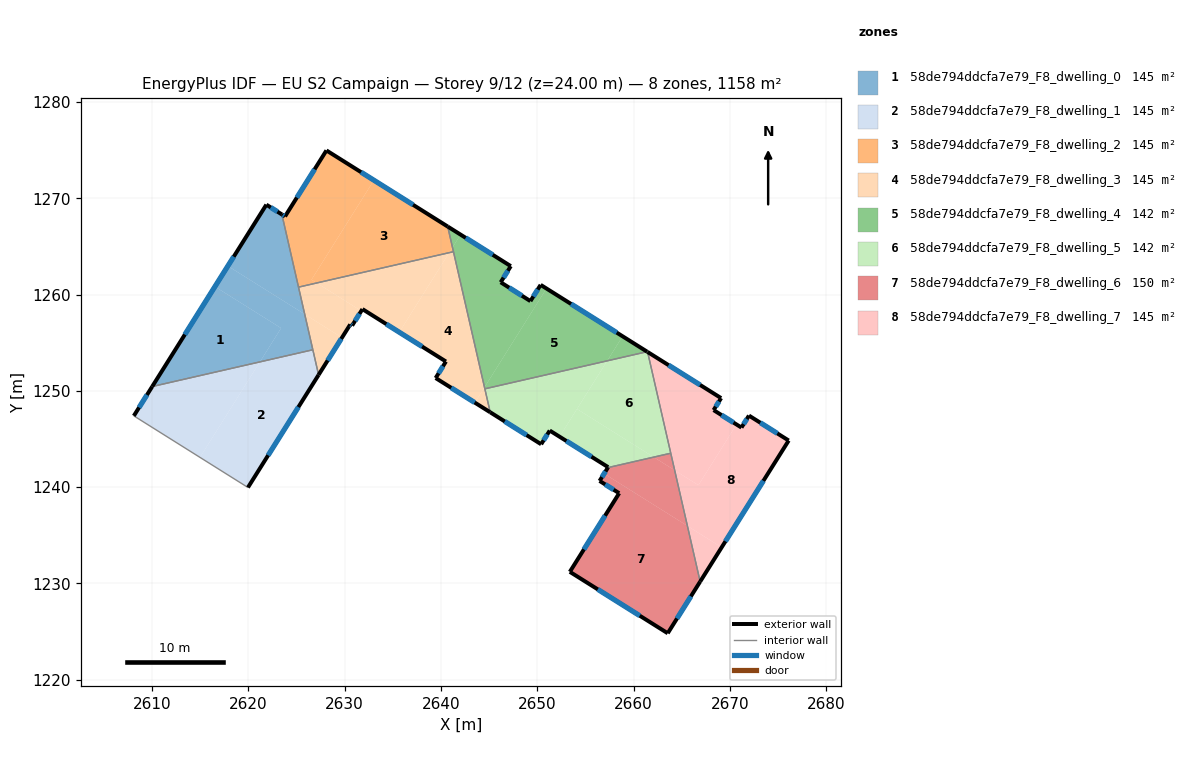
=== STOREY PLAN SPEC (per zone: floor XY polygon, exterior-wall plan segments, windows/doors) ===
zone 1: 58de794ddcfa7e79_F8_dwelling_0  (144.7 m²)
  floor: (2623.39, 1256.51) (2621.19, 1253.00) (2610.00, 1250.44) (2616.52, 1260.82)
  floor: (2623.47, 1268.32) (2625.84, 1257.95) (2617.86, 1262.96) (2621.86, 1269.33)
  floor: (2625.84, 1257.95) (2626.69, 1254.26) (2621.19, 1253.00) (2623.39, 1256.51) (2616.52, 1260.82) (2617.86, 1262.96)
  exterior wall: (2623.47, 1268.32) – (2621.86, 1269.33)  [1.9 m]
    window: (2623.01, 1268.61) – (2622.32, 1269.04)  [1.1 m²]
  exterior wall: (2621.86, 1269.33) – (2610.00, 1250.44)  [22.3 m]
    window: (2618.47, 1263.94) – (2613.39, 1255.84)  [12.3 m²]
  interior walls: 3
zone 2: 58de794ddcfa7e79_F8_dwelling_1  (144.7 m²)
  floor: (2626.69, 1254.26) (2627.28, 1251.65) (2619.95, 1239.96) (2614.96, 1243.08) (2621.19, 1253.00)
  floor: (2621.19, 1253.00) (2614.96, 1243.08) (2608.09, 1247.39) (2610.00, 1250.44)
  exterior wall: (2619.95, 1239.96) – (2627.28, 1251.65)  [13.8 m]
    window: (2622.04, 1243.30) – (2625.19, 1248.31)  [7.6 m²]
  exterior wall: (2610.00, 1250.44) – (2608.09, 1247.39)  [3.6 m]
    window: (2609.45, 1249.57) – (2608.63, 1248.27)  [2.0 m²]
  interior walls: 3
zone 3: 58de794ddcfa7e79_F8_dwelling_2  (144.7 m²)
  floor: (2633.03, 1271.87) (2626.55, 1261.54) (2627.09, 1261.20) (2625.20, 1260.77) (2623.47, 1268.32) (2623.80, 1268.11) (2628.10, 1274.97)
  floor: (2640.70, 1267.06) (2641.19, 1264.89) (2640.86, 1264.35) (2627.09, 1261.20) (2626.55, 1261.54) (2633.03, 1271.87)
  floor: (2641.19, 1264.89) (2641.29, 1264.45) (2640.86, 1264.35)
  exterior wall: (2628.10, 1274.97) – (2623.80, 1268.11)  [8.1 m]
    window: (2626.87, 1273.01) – (2625.03, 1270.07)  [4.5 m²]
  exterior wall: (2640.70, 1267.06) – (2628.10, 1274.97)  [14.9 m]
    window: (2637.10, 1269.32) – (2631.70, 1272.71)  [8.2 m²]
  exterior wall: (2623.80, 1268.11) – (2623.47, 1268.32)  [0.4 m]
    window: (2623.70, 1268.17) – (2623.56, 1268.26)  [0.2 m²]
  interior walls: 3
zone 4: 58de794ddcfa7e79_F8_dwelling_3  (144.7 m²)
  floor: (2641.29, 1264.45) (2644.52, 1250.36) (2643.52, 1248.77) (2639.44, 1251.33) (2640.51, 1253.04) (2635.67, 1256.08) (2640.86, 1264.35)
  floor: (2644.52, 1250.36) (2645.11, 1247.77) (2643.52, 1248.77)
  floor: (2640.86, 1264.35) (2635.67, 1256.08) (2631.84, 1258.49) (2631.72, 1258.30) (2627.09, 1261.20)
  floor: (2631.72, 1258.30) (2630.77, 1256.77) (2630.57, 1256.89) (2629.71, 1255.52) (2625.84, 1257.95) (2625.20, 1260.77) (2627.09, 1261.20)
  floor: (2629.71, 1255.52) (2627.28, 1251.65) (2625.84, 1257.95)
  exterior wall: (2630.77, 1256.77) – (2631.84, 1258.49)  [2.0 m]
    window: (2631.07, 1257.26) – (2631.53, 1258.00)  [1.1 m²]
  exterior wall: (2630.57, 1256.89) – (2630.77, 1256.77)  [0.2 m]
    window: (2630.63, 1256.86) – (2630.71, 1256.81)  [0.1 m²]
  exterior wall: (2627.28, 1251.65) – (2630.57, 1256.89)  [6.2 m]
    window: (2628.22, 1253.15) – (2629.63, 1255.39)  [3.4 m²]
  exterior wall: (2639.44, 1251.33) – (2645.11, 1247.77)  [6.7 m]
    window: (2641.06, 1250.31) – (2643.49, 1248.78)  [3.7 m²]
  exterior wall: (2640.51, 1253.04) – (2639.44, 1251.33)  [2.0 m]
    window: (2640.21, 1252.55) – (2639.75, 1251.82)  [1.1 m²]
  exterior wall: (2631.84, 1258.49) – (2640.51, 1253.04)  [10.2 m]
    window: (2634.32, 1256.93) – (2638.03, 1254.60)  [5.6 m²]
  interior walls: 5
zone 5: 58de794ddcfa7e79_F8_dwelling_4  (142.3 m²)
  floor: (2647.25, 1262.95) (2646.20, 1261.27) (2649.29, 1259.32) (2650.35, 1261.00) (2650.96, 1260.62) (2644.52, 1250.36) (2641.19, 1264.89) (2642.03, 1266.22)
  floor: (2658.86, 1255.66) (2657.26, 1253.11) (2644.55, 1250.20) (2644.52, 1250.36) (2650.96, 1260.62)
  floor: (2642.03, 1266.22) (2641.19, 1264.89) (2640.70, 1267.06)
  floor: (2661.41, 1254.06) (2657.26, 1253.11) (2658.86, 1255.66)
  exterior wall: (2646.20, 1261.27) – (2647.25, 1262.95)  [2.0 m]
    window: (2646.50, 1261.75) – (2646.95, 1262.47)  [1.1 m²]
  exterior wall: (2649.29, 1259.32) – (2646.20, 1261.27)  [3.7 m]
    window: (2648.41, 1259.88) – (2647.08, 1260.71)  [2.0 m²]
  exterior wall: (2650.35, 1261.00) – (2649.29, 1259.32)  [2.0 m]
    window: (2650.05, 1260.52) – (2649.59, 1259.80)  [1.1 m²]
  exterior wall: (2661.41, 1254.06) – (2650.35, 1261.00)  [13.1 m]
    window: (2658.25, 1256.04) – (2653.51, 1259.02)  [7.2 m²]
  exterior wall: (2647.25, 1262.95) – (2640.70, 1267.06)  [7.7 m]
    window: (2645.38, 1264.12) – (2642.57, 1265.89)  [4.3 m²]
  interior walls: 3
zone 6: 58de794ddcfa7e79_F8_dwelling_5  (142.3 m²)
  floor: (2657.26, 1253.11) (2652.32, 1245.23) (2651.30, 1245.87) (2650.40, 1244.45) (2645.11, 1247.77) (2644.55, 1250.20)
  floor: (2661.46, 1254.03) (2663.87, 1243.51) (2662.10, 1243.11) (2654.13, 1248.11) (2657.26, 1253.11) (2661.41, 1254.06)
  floor: (2662.10, 1243.11) (2657.34, 1242.02) (2657.36, 1242.07) (2652.32, 1245.23) (2654.13, 1248.11)
  exterior wall: (2650.40, 1244.45) – (2651.30, 1245.87)  [1.7 m]
    window: (2650.66, 1244.85) – (2651.04, 1245.46)  [0.9 m²]
  exterior wall: (2645.11, 1247.77) – (2650.40, 1244.45)  [6.2 m]
    window: (2646.62, 1246.82) – (2648.89, 1245.39)  [3.4 m²]
  exterior wall: (2661.46, 1254.03) – (2661.41, 1254.06)  [0.1 m]
  exterior wall: (2657.36, 1242.07) – (2657.34, 1242.02)  [0.1 m]
  exterior wall: (2651.30, 1245.87) – (2657.36, 1242.07)  [7.2 m]
    window: (2653.03, 1244.78) – (2655.63, 1243.15)  [3.9 m²]
  interior walls: 4
zone 7: 58de794ddcfa7e79_F8_dwelling_6  (149.5 m²)
  floor: (2665.60, 1235.97) (2666.92, 1230.18) (2663.55, 1224.81) (2653.38, 1231.19) (2658.51, 1239.36) (2656.47, 1240.64) (2656.95, 1241.39)
  floor: (2664.27, 1241.74) (2665.60, 1235.97) (2656.95, 1241.39) (2657.34, 1242.02) (2662.10, 1243.11)
  floor: (2663.87, 1243.51) (2664.27, 1241.74) (2662.10, 1243.11)
  exterior wall: (2658.51, 1239.36) – (2653.38, 1231.19)  [9.6 m]
    window: (2657.05, 1237.03) – (2654.85, 1233.53)  [5.3 m²]
  exterior wall: (2656.47, 1240.64) – (2658.51, 1239.36)  [2.4 m]
    window: (2657.06, 1240.27) – (2657.93, 1239.72)  [1.3 m²]
  exterior wall: (2657.34, 1242.02) – (2656.47, 1240.64)  [1.6 m]
    window: (2657.09, 1241.62) – (2656.72, 1241.03)  [0.9 m²]
  exterior wall: (2663.55, 1224.81) – (2666.92, 1230.18)  [6.3 m]
    window: (2664.52, 1226.34) – (2665.96, 1228.64)  [3.5 m²]
  exterior wall: (2653.38, 1231.19) – (2663.55, 1224.81)  [12.0 m]
    window: (2656.29, 1229.37) – (2660.65, 1226.63)  [6.6 m²]
  interior walls: 2
zone 8: 58de794ddcfa7e79_F8_dwelling_7  (144.7 m²)
  floor: (2669.10, 1249.24) (2668.32, 1247.99) (2670.70, 1246.50) (2666.74, 1240.20) (2664.28, 1241.74) (2661.46, 1254.03)
  floor: (2676.12, 1244.83) (2669.15, 1233.73) (2665.60, 1235.97) (2664.28, 1241.74) (2666.74, 1240.20) (2670.70, 1246.50) (2671.21, 1246.18) (2671.99, 1247.42)
  floor: (2669.15, 1233.73) (2666.92, 1230.18) (2665.60, 1235.97)
  exterior wall: (2668.32, 1247.99) – (2669.10, 1249.24)  [1.5 m]
    window: (2668.54, 1248.35) – (2668.88, 1248.88)  [0.8 m²]
  exterior wall: (2671.21, 1246.18) – (2668.32, 1247.99)  [3.4 m]
    window: (2670.39, 1246.70) – (2669.14, 1247.48)  [1.9 m²]
  exterior wall: (2671.99, 1247.42) – (2671.21, 1246.18)  [1.5 m]
    window: (2671.77, 1247.07) – (2671.43, 1246.53)  [0.8 m²]
  exterior wall: (2676.12, 1244.83) – (2671.99, 1247.42)  [4.9 m]
    window: (2674.94, 1245.57) – (2673.17, 1246.68)  [2.7 m²]
  exterior wall: (2666.92, 1230.18) – (2676.12, 1244.83)  [17.3 m]
    window: (2669.55, 1234.36) – (2673.49, 1240.65)  [9.5 m²]
  exterior wall: (2669.10, 1249.24) – (2661.46, 1254.03)  [9.0 m]
    window: (2666.92, 1250.61) – (2663.64, 1252.66)  [5.0 m²]
  interior walls: 2

=== DERIVED (storey summary) ===
Building: EU S2 Campaign
Storey: 9 of 12  (floor level z = 24.00 m)
Storey gross floor area: 1157.6 m²
Zones on this storey: 8
  - 58de794ddcfa7e79_F8_dwelling_0: floor 144.7 m²; exterior wall 24.2 m (72.6 m²); 2 window(s) 13.3 m²; WWR 18.4%
  - 58de794ddcfa7e79_F8_dwelling_1: floor 144.7 m²; exterior wall 17.4 m (52.2 m²); 2 window(s) 9.6 m²; WWR 18.4%
  - 58de794ddcfa7e79_F8_dwelling_2: floor 144.7 m²; exterior wall 23.4 m (70.1 m²); 3 window(s) 12.9 m²; WWR 18.4%
  - 58de794ddcfa7e79_F8_dwelling_3: floor 144.7 m²; exterior wall 27.4 m (82.2 m²); 6 window(s) 15.1 m²; WWR 18.4%
  - 58de794ddcfa7e79_F8_dwelling_4: floor 142.3 m²; exterior wall 28.4 m (85.3 m²); 5 window(s) 15.7 m²; WWR 18.4%
  - 58de794ddcfa7e79_F8_dwelling_5: floor 142.3 m²; exterior wall 15.2 m (45.6 m²); 3 window(s) 8.3 m²; WWR 18.2%
  - 58de794ddcfa7e79_F8_dwelling_6: floor 149.5 m²; exterior wall 32.0 m (96.0 m²); 5 window(s) 17.6 m²; WWR 18.4%
  - 58de794ddcfa7e79_F8_dwelling_7: floor 144.7 m²; exterior wall 37.5 m (112.6 m²); 6 window(s) 20.7 m²; WWR 18.4%
Zone adjacency (shared interzone walls):
  - 58de794ddcfa7e79_F8_dwelling_0 ↔ 58de794ddcfa7e79_F8_dwelling_1
  - 58de794ddcfa7e79_F8_dwelling_0 ↔ 58de794ddcfa7e79_F8_dwelling_2
  - 58de794ddcfa7e79_F8_dwelling_0 ↔ 58de794ddcfa7e79_F8_dwelling_3
  - 58de794ddcfa7e79_F8_dwelling_1 ↔ 58de794ddcfa7e79_F8_dwelling_3
  - 58de794ddcfa7e79_F8_dwelling_2 ↔ 58de794ddcfa7e79_F8_dwelling_3
  - 58de794ddcfa7e79_F8_dwelling_2 ↔ 58de794ddcfa7e79_F8_dwelling_4
  - 58de794ddcfa7e79_F8_dwelling_3 ↔ 58de794ddcfa7e79_F8_dwelling_4
  - 58de794ddcfa7e79_F8_dwelling_3 ↔ 58de794ddcfa7e79_F8_dwelling_5
  - 58de794ddcfa7e79_F8_dwelling_4 ↔ 58de794ddcfa7e79_F8_dwelling_5
  - 58de794ddcfa7e79_F8_dwelling_5 ↔ 58de794ddcfa7e79_F8_dwelling_6
  - 58de794ddcfa7e79_F8_dwelling_5 ↔ 58de794ddcfa7e79_F8_dwelling_7
  - 58de794ddcfa7e79_F8_dwelling_6 ↔ 58de794ddcfa7e79_F8_dwelling_7